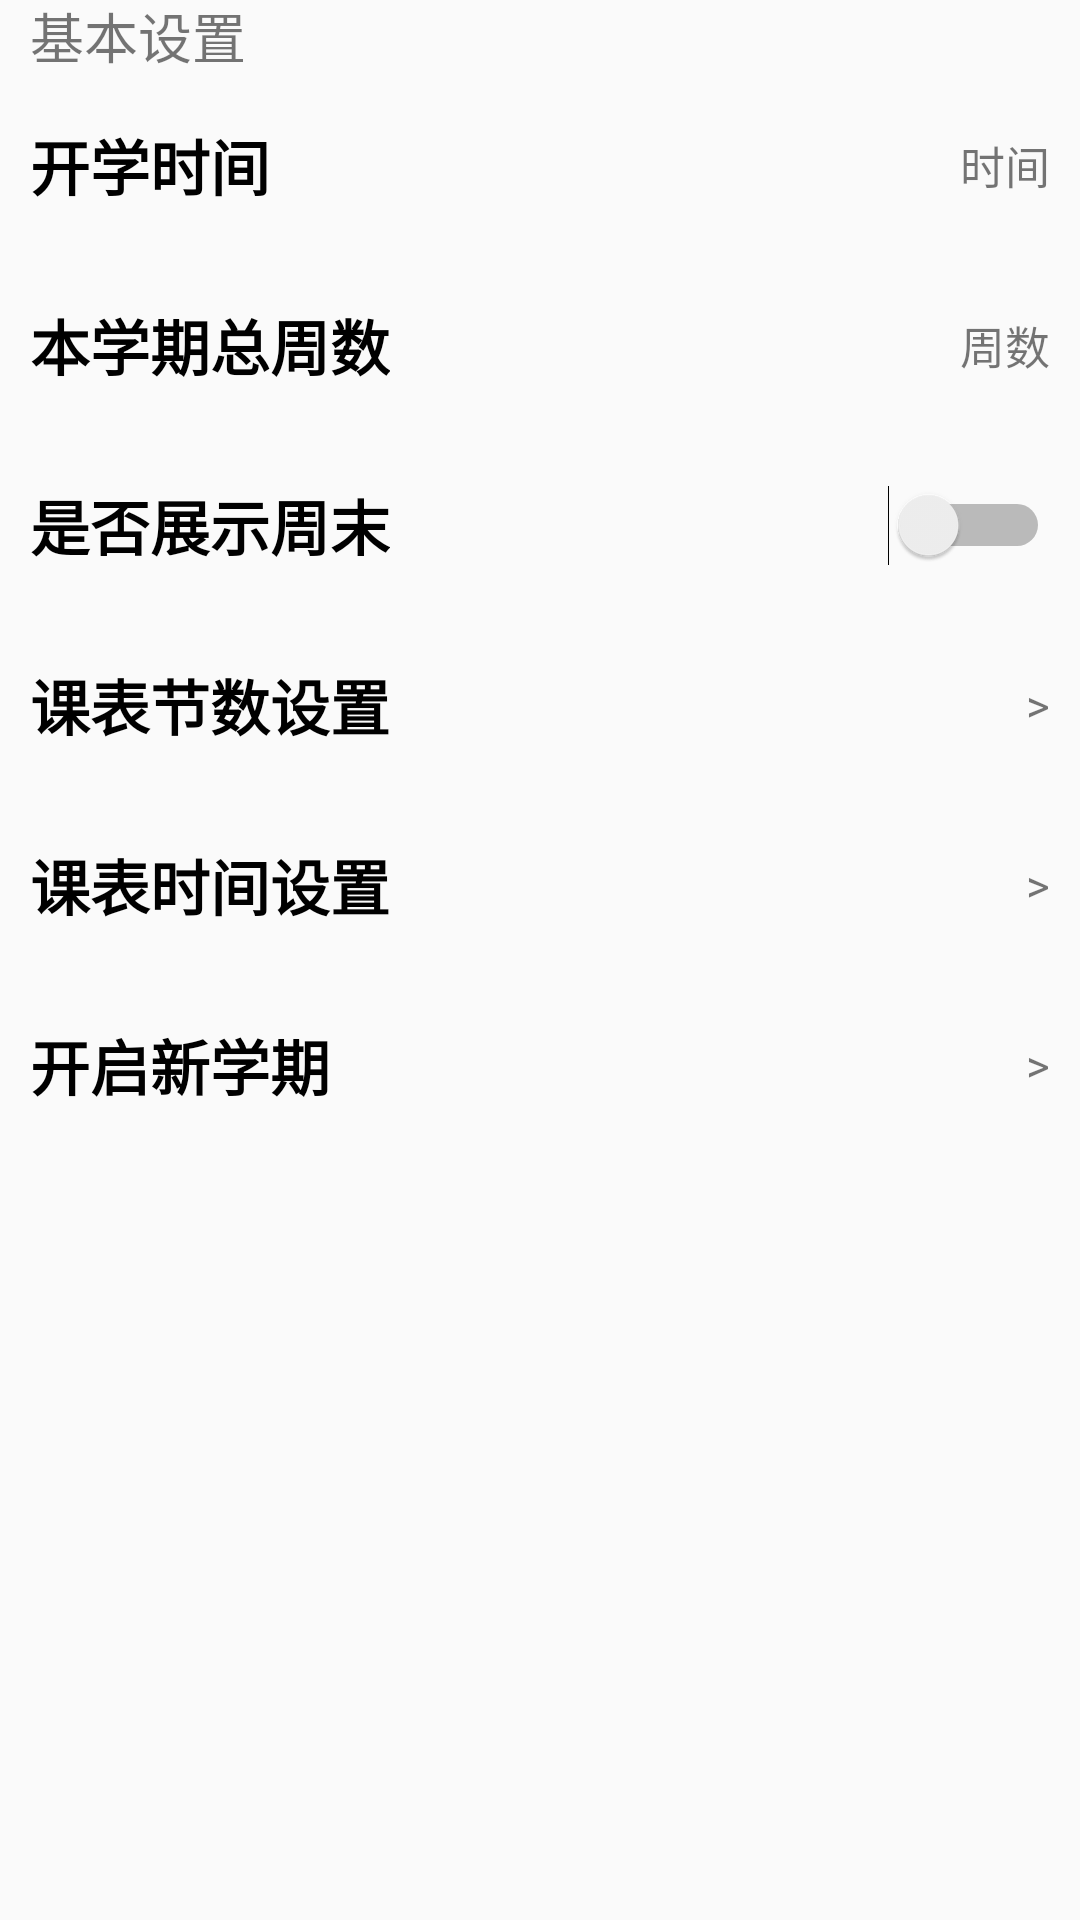

Android layout source for this screen:
<!-- AndroidManifest.xml: application theme Theme.AppCompat.Light.NoActionBar -->
<!-- res/layout/fragment_setting.xml -->
<?xml version="1.0" encoding="utf-8"?>
<FrameLayout xmlns:android="http://schemas.android.com/apk/res/android"
    xmlns:tools="http://schemas.android.com/tools"
    android:layout_width="match_parent"
    android:layout_height="match_parent"
    tools:context=".SettingFragment">
    <ScrollView
        android:layout_width="wrap_content"
        android:layout_height="wrap_content">
        <LinearLayout

            android:layout_width="wrap_content"
            android:layout_height="wrap_content"
            android:orientation="vertical"
            >
            <TextView
                android:layout_width="match_parent"
                android:layout_height="25dp"
                android:paddingHorizontal="10dp"
                android:text="基本设置"
                android:textSize="18sp"
                android:gravity="bottom"
                />
            <RelativeLayout
                android:orientation="horizontal"
                android:layout_width="match_parent"
                android:id="@+id/st_BeginTime"
                android:background="@drawable/click_background"
                android:paddingHorizontal="10dp"
                android:layout_height="60dp"
                >

                <TextView
                    android:layout_width="wrap_content"
                    android:layout_height="match_parent"
                    android:layout_alignParentStart="true"
                    android:gravity="center"
                    android:text="开学时间"
                    android:textColor="@color/black"
                    android:textSize="20sp"
                    android:textStyle="bold" />

                <TextView
                    android:id="@+id/tv_semester_begin_time"
                    android:layout_width="wrap_content"
                    android:layout_height="match_parent"
                    android:layout_alignParentEnd="true"
                    android:gravity="center"
                    android:text="时间"
                    android:textSize="15sp" />
            </RelativeLayout>
            <RelativeLayout
                android:orientation="horizontal"
                android:layout_width="match_parent"
                android:id="@+id/st_SumWeek"
                android:background="@drawable/click_background"
                android:paddingHorizontal="10dp"
                android:layout_height="60dp"
                >
                <TextView
                    android:layout_width="wrap_content"
                    android:layout_height="match_parent"
                    android:text="本学期总周数"
                    android:textSize="20sp"
                    android:gravity="center"
                    android:textColor="@color/black"
                    android:textStyle="bold"
                    android:layout_alignParentStart="true"/>

                <TextView
                    android:id="@+id/tv_week_sum"
                    android:layout_width="wrap_content"
                    android:layout_height="match_parent"
                    android:layout_alignParentEnd="true"
                    android:gravity="center"
                    android:text="周数"
                    android:textSize="15sp" />
            </RelativeLayout>
            <RelativeLayout
                android:orientation="horizontal"
                android:layout_width="match_parent"
                android:id="@+id/st_ShowWeekend"
                android:layout_height="60dp"
                android:paddingHorizontal="10dp"
                android:background="@drawable/click_background">
                <TextView
                    android:layout_width="wrap_content"
                    android:layout_height="match_parent"
                    android:text="是否展示周末"
                    android:textSize="20sp"
                    android:gravity="center"
                    android:textColor="@color/black"
                    android:textStyle="bold"
                    android:layout_alignParentStart="true"/>

                <Switch
                    android:id="@+id/sw_isShowWeekend"
                    android:layout_width="wrap_content"
                    android:layout_height="match_parent"
                    android:layout_alignParentEnd="true"
                    android:gravity="center" />
            </RelativeLayout>
            <RelativeLayout
                android:orientation="horizontal"
                android:layout_width="match_parent"
                android:id="@+id/st_NumberOfCourse"
                android:layout_height="60dp"
                android:paddingHorizontal="10dp"
                android:background="@drawable/click_background"
                >
                <TextView
                    android:layout_width="wrap_content"
                    android:layout_height="match_parent"
                    android:text="课表节数设置"
                    android:textSize="20sp"
                    android:gravity="center"
                    android:textColor="@color/black"
                    android:textStyle="bold"
                    android:layout_alignParentStart="true"/>
                <TextView
                    android:layout_width="wrap_content"
                    android:layout_height="match_parent"
                    android:text=">"
                    android:textSize="15sp"
                    android:gravity="center"
                    android:layout_alignParentEnd="true"/>
            </RelativeLayout>
            <RelativeLayout
                android:orientation="horizontal"
                android:layout_width="match_parent"
                android:id="@+id/st_TimeSetting"
                android:layout_height="60dp"

                android:paddingHorizontal="10dp"
                android:background="@drawable/click_background">

                <TextView
                    android:layout_width="wrap_content"
                    android:layout_height="match_parent"
                    android:layout_alignParentStart="true"
                    android:gravity="center"
                    android:text="课表时间设置"
                    android:textColor="@color/black"
                    android:textSize="20sp"
                    android:textStyle="bold" />
                <TextView
                    android:layout_width="wrap_content"
                    android:layout_height="match_parent"
                    android:text=" >"
                    android:textSize="15sp"
                    android:gravity="center"
                    android:layout_alignParentEnd="true"/>
            </RelativeLayout>
            <RelativeLayout
                android:orientation="horizontal"
                android:layout_width="match_parent"
                android:id="@+id/startNewSemester"
                android:layout_height="60dp"

                android:paddingHorizontal="10dp"
                android:background="@drawable/click_background">

                <TextView
                    android:layout_width="wrap_content"
                    android:layout_height="match_parent"
                    android:layout_alignParentStart="true"
                    android:gravity="center"
                    android:text="开启新学期"
                    android:textColor="@color/black"
                    android:textSize="20sp"
                    android:textStyle="bold" />
                <TextView
                    android:layout_width="wrap_content"
                    android:layout_height="match_parent"
                    android:text=" >"
                    android:textSize="15sp"
                    android:gravity="center"
                    android:layout_alignParentEnd="true"/>
            </RelativeLayout>
        </LinearLayout>
    </ScrollView>


</FrameLayout>
<!-- resources referenced by this layout -->
<resources>
  <color name="black">#FF000000</color>
  <!-- drawable click_background (drawable) -->
  <?xml version="1.0" encoding="utf-8"?>
  <selector xmlns:android="http://schemas.android.com/apk/res/android">
      <item android:state_pressed="true" android:drawable="@color/darkGray" />
      <item android:state_focused="true" android:drawable="@color/darkGray" />
  
  </selector>
  <color name="darkGray">#CCCCCC</color>
</resources>
